Run: headless pygame with SDL's dummy video driver; simulated clock (each Clock.tick advances the game by its frame time, no real sleeping); random seed 0; keys injected as events and as key.get_pressed() state; no mouse input.
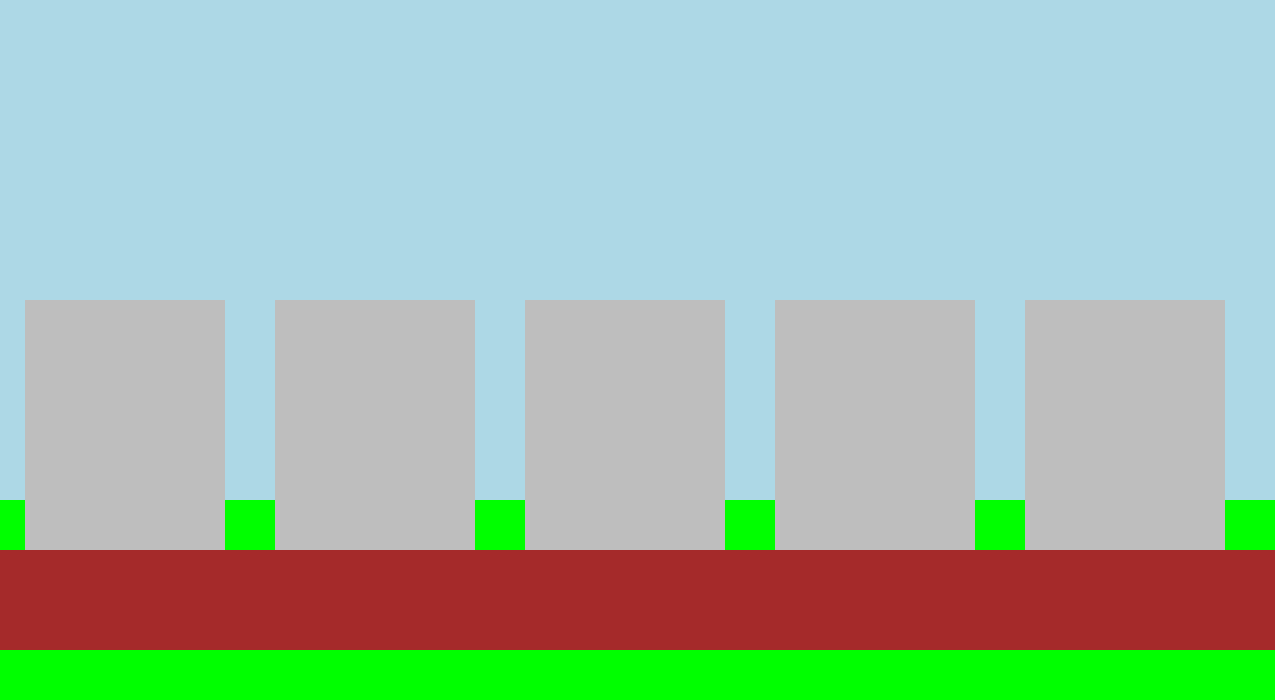
Frame 1 of 4 · flips 1–60 · no input
Frame 2 of 4 · flips 61–180 · tapped SPACE, RETURN · held RIGHT (→), D · screen unchanged from frame 1, image omitted
Frame 3 of 4 · flips 181–300 · held DOWN (↓), S · screen unchanged from frame 2, image omitted
Frame 4 of 4 · flips 301–420 · held LEFT (←), A, UP (↑), W · screen unchanged from frame 3, image omitted

The pygame program that drew these frames:

import time
import pygame
from random import randint
from sys import exit
#game start
pygame.init()
clock = pygame.time.Clock()
#screen size
screen = pygame.display.set_mode((1275,700))

#sky
sky = pygame.Surface((1275,500))
sky.fill('Light Blue')
#town
road = pygame.Surface((1275,100))
road.fill('Brown')
#roadrect = road.get_rect(lopleft =)
grass = pygame.Surface((1275,50))
grass.fill('Green')
house = pygame.Surface((200,250))
house.fill('Grey')
merchant = pygame.Surface((200,250))
merchant.fill('Grey')
petshop = pygame.Surface((200,250))
petshop.fill('Grey')
lab = pygame.Surface((200,250))
lab.fill('Grey')
quest = pygame.Surface((200,250))
quest.fill('Grey')
while True:
    for event in pygame.event.get():
        if event.type == pygame.QUIT:
            pygame.quit()
            exit()
    screen.blit(sky,(0,0))
    screen.blit(road,(0,550))
    screen.blit(grass,(0,650))
    screen.blit(grass,(0,500))
    screen.blit(house,(1025,300))
    screen.blit(merchant,(775,300))
    screen.blit(petshop,(525,300))
    screen.blit(lab,(275,300))
    screen.blit(quest,(25,300))
    pygame.display.update()
    clock.tick(60)
